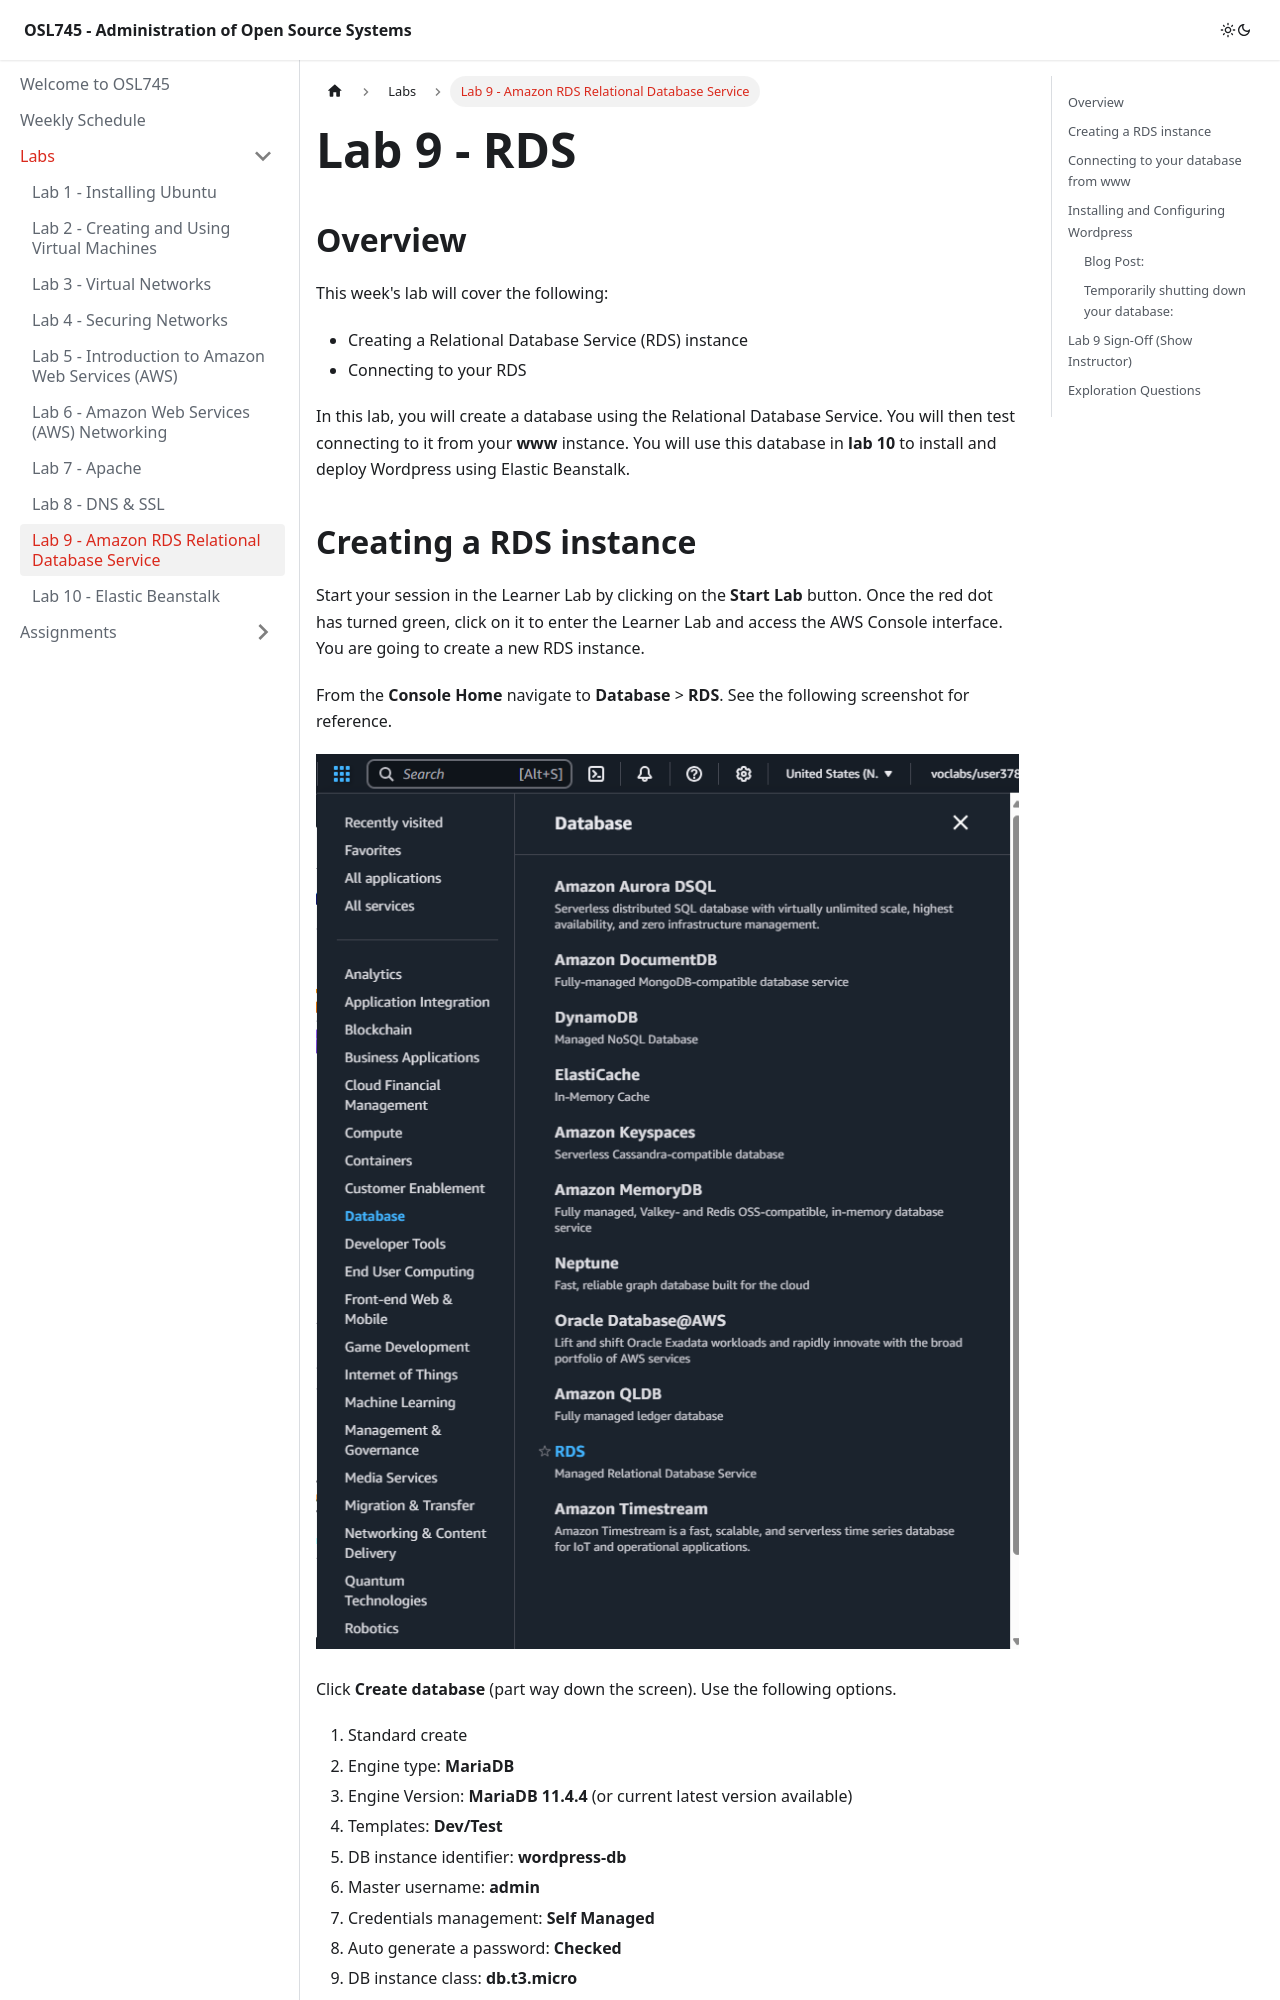

repository: Seneca-ICTOER/OSL745 · page: Labs/lab9.html · generator: docusaurus

---
id: lab9
title: Lab 9 - Amazon RDS Relational Database Service
sidebar_position: 9
description: Configure the RDS.
---

# Lab 9 - RDS

## Overview

This week's lab will cover the following:

- Creating a Relational Database Service (RDS) instance
- Connecting to your RDS

In this lab, you will create a database using the Relational Database Service. You will then test connecting to it from your **www** instance. You will use this database in **lab 10** to install and deploy Wordpress using Elastic Beanstalk.
